Run: headless pygame with SDL's dummy video driver; simulated clock (each Clock.tick advances the game by its frame time, no real sleeping); random seed 0; keys injected as events and as key.get_pressed() state; mouse plan: one left click at the window centre at the start of phase 2, then a move to the lower-right quarter at the start of phase 3; restart key R tapped at the start of phases 3 and 4.
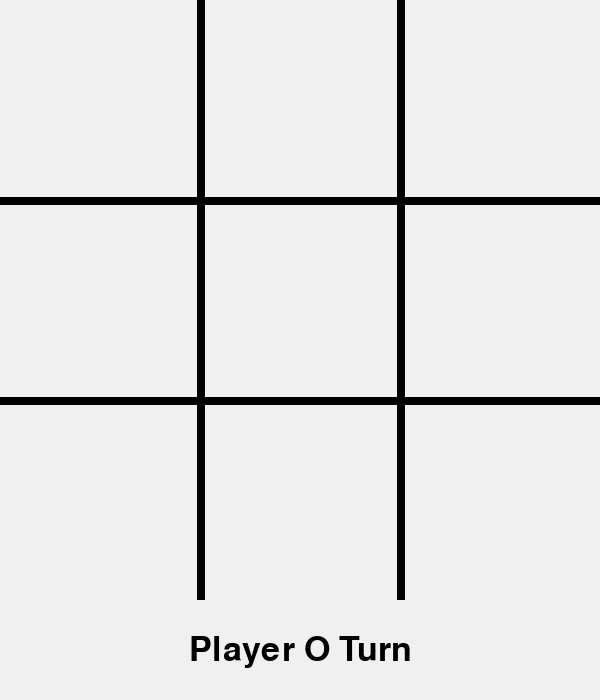
Frame 1 of 4 · flips 1–60 · no input
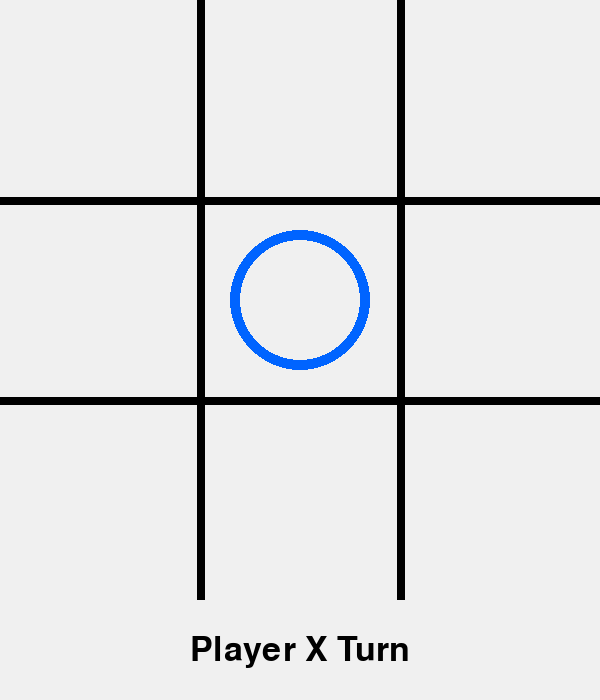
Frame 2 of 4 · flips 61–180 · clicked the window centre · tapped SPACE, RETURN · held RIGHT (→), D
Frame 3 of 4 · flips 181–300 · moved the mouse to the lower-right quarter · tapped R · held DOWN (↓), S · screen same as frame 1, image omitted
Frame 4 of 4 · flips 301–420 · tapped R · held LEFT (←), A, UP (↑), W · screen unchanged from frame 3, image omitted

The pygame program that drew these frames:

import pygame
import sys

pygame.init()

# ---------------- SETTINGS ----------------
WIDTH = 600
HEIGHT = 700
LINE_WIDTH = 8
BOARD_ROWS = 3
BOARD_COLS = 3
SQUARE_SIZE = WIDTH // 3
CIRCLE_RADIUS = 70
CIRCLE_WIDTH = 10
CROSS_WIDTH = 12
SPACE = 55

# Colors
BG = (240, 240, 240)
LINE = (0, 0, 0)
CIRCLE = (0, 100, 255)
CROSS = (255, 50, 50)
TEXT = (0, 0, 0)

screen = pygame.display.set_mode((WIDTH, HEIGHT))
pygame.display.set_caption("Tic Tac Toe")
font = pygame.font.SysFont(None, 50)

board = [[0 for _ in range(3)] for _ in range(3)]
player = 1
game_over = False
winner = None


def draw_lines():
    screen.fill(BG)

    pygame.draw.line(screen, LINE, (200, 0), (200, 600), LINE_WIDTH)
    pygame.draw.line(screen, LINE, (400, 0), (400, 600), LINE_WIDTH)

    pygame.draw.line(screen, LINE, (0, 200), (600, 200), LINE_WIDTH)
    pygame.draw.line(screen, LINE, (0, 400), (600, 400), LINE_WIDTH)


def draw_figures():
    for row in range(3):
        for col in range(3):

            if board[row][col] == 1:
                pygame.draw.circle(
                    screen,
                    CIRCLE,
                    (col * 200 + 100, row * 200 + 100),
                    CIRCLE_RADIUS,
                    CIRCLE_WIDTH,
                )

            elif board[row][col] == 2:
                pygame.draw.line(
                    screen,
                    CROSS,
                    (col * 200 + SPACE, row * 200 + SPACE),
                    (col * 200 + 200 - SPACE, row * 200 + 200 - SPACE),
                    CROSS_WIDTH,
                )

                pygame.draw.line(
                    screen,
                    CROSS,
                    (col * 200 + SPACE, row * 200 + 200 - SPACE),
                    (col * 200 + 200 - SPACE, row * 200 + SPACE),
                    CROSS_WIDTH,
                )


def mark_square(row, col, player):
    board[row][col] = player


def available_square(row, col):
    return board[row][col] == 0


def board_full():
    for row in board:
        if 0 in row:
            return False
    return True


def check_win(player):
    global winner

    for col in range(3):
        if (
            board[0][col] == player
            and board[1][col] == player
            and board[2][col] == player
        ):
            winner = player
            return True

    for row in range(3):
        if (
            board[row][0] == player
            and board[row][1] == player
            and board[row][2] == player
        ):
            winner = player
            return True

    if (
        board[0][0] == player
        and board[1][1] == player
        and board[2][2] == player
    ):
        winner = player
        return True

    if (
        board[0][2] == player
        and board[1][1] == player
        and board[2][0] == player
    ):
        winner = player
        return True

    return False


def show_message(text):
    pygame.draw.rect(screen, BG, (0, 600, 600, 100))
    msg = font.render(text, True, TEXT)
    rect = msg.get_rect(center=(300, 650))
    screen.blit(msg, rect)


def restart():
    global board, player, game_over, winner
    board = [[0 for _ in range(3)] for _ in range(3)]
    player = 1
    game_over = False
    winner = None
    draw_lines()


draw_lines()

running = True

while running:

    for event in pygame.event.get():

        if event.type == pygame.QUIT:
            pygame.quit()
            sys.exit()

        if event.type == pygame.KEYDOWN:
            if event.key == pygame.K_r:
                restart()

        if event.type == pygame.MOUSEBUTTONDOWN and not game_over:

            x = event.pos[0]
            y = event.pos[1]

            if y < 600:

                row = y // 200
                col = x // 200

                if available_square(row, col):

                    mark_square(row, col, player)

                    if check_win(player):
                        game_over = True

                    elif board_full():
                        game_over = True
                        winner = 0

                    player = 2 if player == 1 else 1

    draw_lines()
    draw_figures()

    if game_over:
        if winner == 1:
            show_message("Player O Wins!  Press R")
        elif winner == 2:
            show_message("Player X Wins!  Press R")
        else:
            show_message("Draw!  Press R")
    else:
        if player == 1:
            show_message("Player O Turn")
        else:
            show_message("Player X Turn")

    pygame.display.update()
